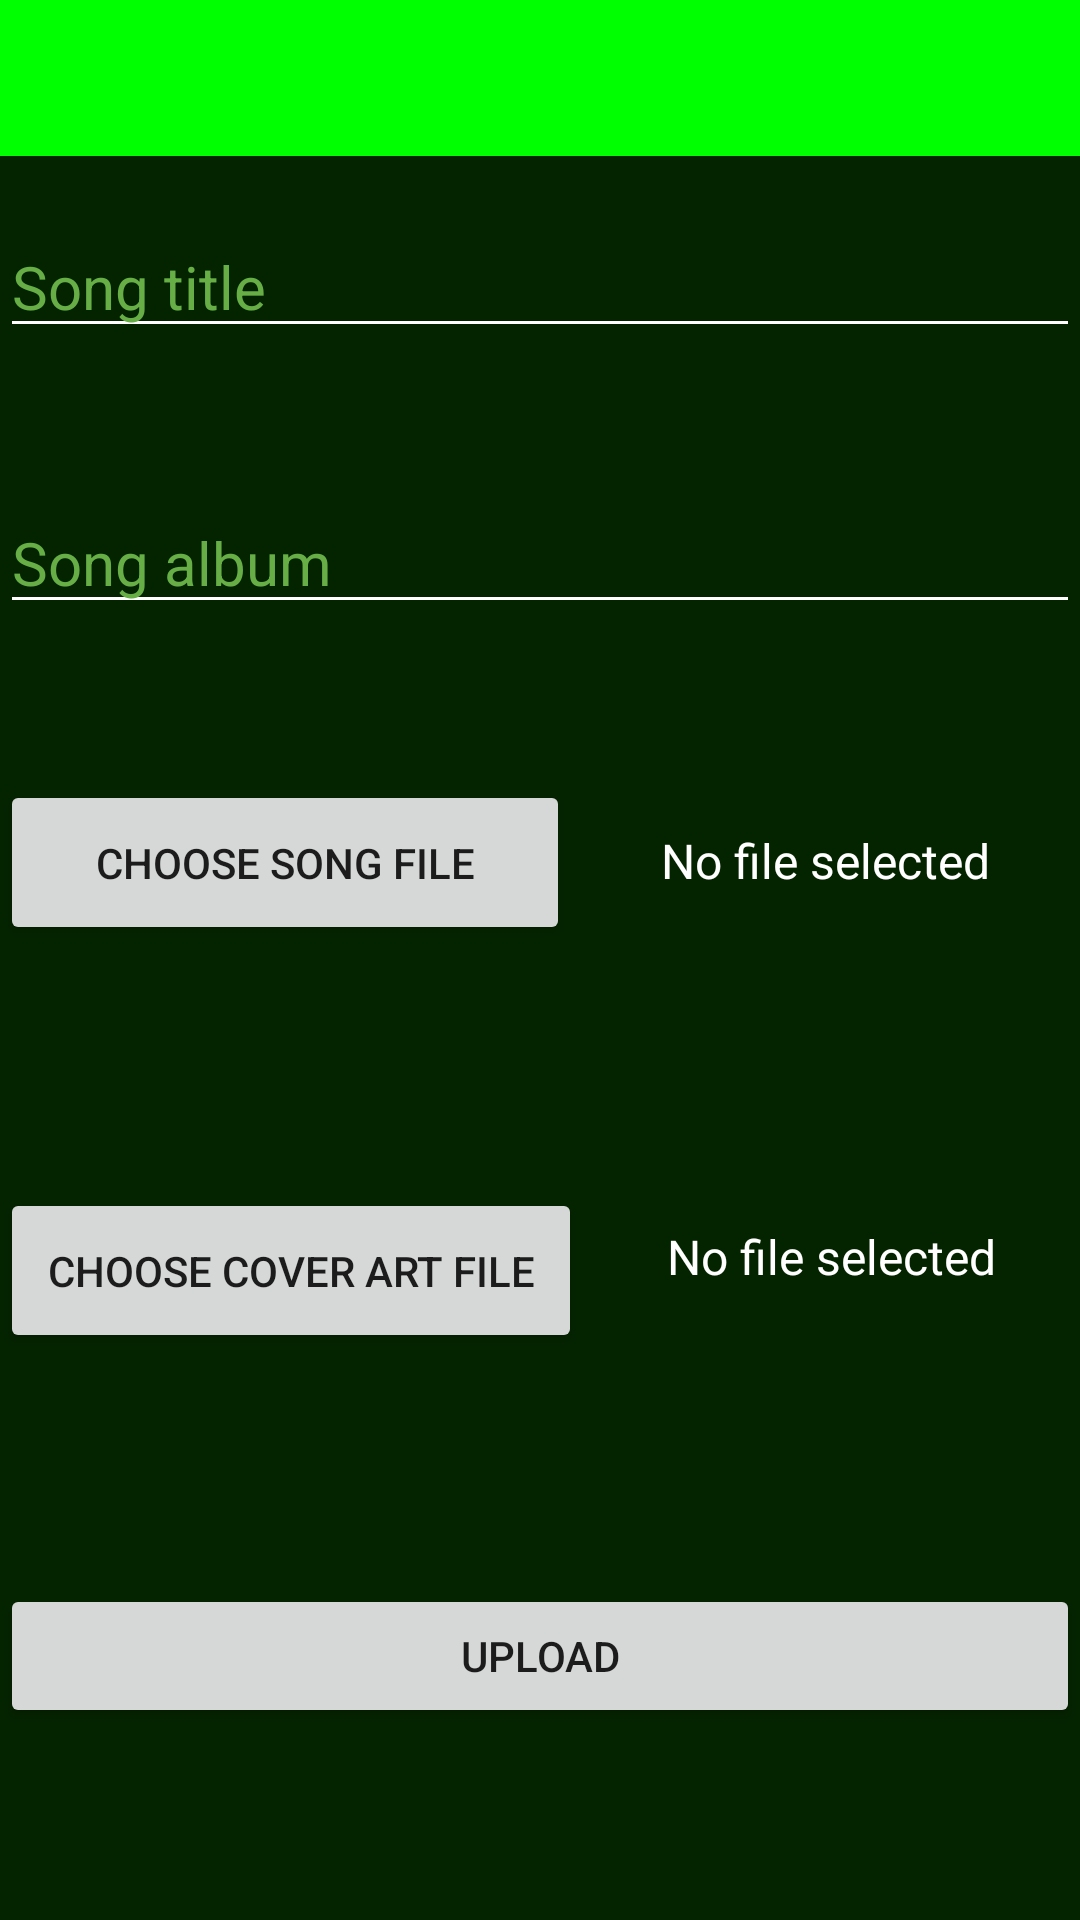

Android layout source for this screen:
<!-- AndroidManifest.xml: application theme Theme.GreenBusMusicApp -->
<!-- res/layout/activity_upload.xml -->
<?xml version="1.0" encoding="utf-8"?>
<androidx.constraintlayout.widget.ConstraintLayout xmlns:android="http://schemas.android.com/apk/res/android"
    xmlns:app="http://schemas.android.com/apk/res-auto"
    xmlns:tools="http://schemas.android.com/tools"
    android:layout_width="match_parent"
    android:layout_height="match_parent"
    android:background="@color/green_dark">

    <include layout="@layout/activity_main"></include>

    <Button
        android:id="@+id/upload_song_btn"
        android:layout_width="190dp"
        android:layout_height="55dp"
        android:layout_marginTop="144dp"
        android:text="@string/upload_song"
        app:layout_constraintEnd_toEndOf="parent"
        app:layout_constraintHorizontal_bias="0.0"
        app:layout_constraintStart_toStartOf="parent"
        app:layout_constraintTop_toBottomOf="@+id/title" />

    <Button
        android:id="@+id/upload_art_btn"
        android:layout_width="194dp"
        android:layout_height="55dp"
        android:layout_marginTop="280dp"
        android:text="@string/upload_art"
        app:layout_constraintStart_toStartOf="parent"
        app:layout_constraintTop_toBottomOf="@+id/title" />


    <EditText
        android:id="@+id/title"
        android:layout_width="match_parent"
        android:layout_height="wrap_content"
        android:layout_marginTop="72dp"
        android:backgroundTint="@color/white"
        android:hint="Song title"
        android:textColor="@color/green_bus"
        android:textColorHint="@color/green_bus"
        android:textSize="20sp"
        app:layout_constraintEnd_toEndOf="parent"
        app:layout_constraintHorizontal_bias="0.0"
        app:layout_constraintStart_toStartOf="parent"
        app:layout_constraintTop_toTopOf="parent" />

    <EditText
        android:id="@+id/album"
        android:layout_width="match_parent"
        android:layout_height="wrap_content"
        android:layout_marginTop="164dp"
        android:backgroundTint="@color/white"
        android:hint="Song album"
        android:textColorHint="@color/green_bus"
        android:textColor="@color/green_bus"
        android:textSize="20sp"
        app:layout_constraintTop_toTopOf="parent"
        tools:layout_editor_absoluteX="-16dp" />

    <TextView
        android:id="@+id/song_selected_txt"
        android:layout_width="0dp"
        android:layout_height="wrap_content"
        android:layout_marginTop="160dp"
        android:text="@string/no_file"
        android:textAlignment="center"
        android:textColor="@color/white"
        android:textSize="16sp"
        app:layout_constraintEnd_toEndOf="parent"
        app:layout_constraintStart_toEndOf="@+id/upload_song_btn"
        app:layout_constraintTop_toBottomOf="@+id/title" />

    <TextView
        android:id="@+id/art_selected_txt"
        android:layout_width="0dp"
        android:layout_height="wrap_content"
        android:layout_marginTop="292dp"
        android:text="@string/no_file"
        android:textAlignment="center"
        android:textColor="@color/white"
        android:textSize="16sp"
        app:layout_constraintEnd_toEndOf="parent"
        app:layout_constraintHorizontal_bias="1.0"
        app:layout_constraintStart_toEndOf="@+id/upload_art_btn"
        app:layout_constraintTop_toBottomOf="@+id/title" />

    <Button
        android:id="@+id/upload_btn"
        android:layout_width="match_parent"
        android:layout_height="wrap_content"
        android:layout_marginTop="412dp"
        android:text="Upload"
        app:layout_constraintEnd_toEndOf="parent"
        app:layout_constraintHorizontal_bias="0.0"
        app:layout_constraintStart_toStartOf="parent"
        app:layout_constraintTop_toBottomOf="@+id/title" />

</androidx.constraintlayout.widget.ConstraintLayout>
<!-- res/layout/activity_main.xml (included above) -->
<?xml version="1.0" encoding="utf-8"?>
<LinearLayout xmlns:android="http://schemas.android.com/apk/res/android"
    xmlns:app="http://schemas.android.com/apk/res-auto"
    xmlns:tools="http://schemas.android.com/tools"
    android:orientation="vertical"
    android:layout_width="match_parent"
    android:layout_height="match_parent">

    <androidx.appcompat.widget.Toolbar
        android:id="@+id/toolbar"
        android:layout_width="match_parent"
        android:layout_height="52dp"
        android:background="@color/green_bright">






    </androidx.appcompat.widget.Toolbar>


</LinearLayout>
<!-- resources referenced by this layout -->
<resources>
  <color name="green_bright">#00FF00</color>
  <color name="green_bus">#66AE45</color>
  <color name="green_dark">#042400</color>
  <color name="white">#FFFFFFFF</color>
  <!-- drawable logonew: png bitmap (drawable, 44566 bytes) -->
  <string name="no_file">No file selected</string>
  <string name="upload_art">Choose Cover Art File</string>
  <string name="upload_song">Choose Song File</string>
  <style name="Theme.GreenBusMusicApp" parent="Theme.AppCompat.Light.DarkActionBar">
          
          <item name="colorPrimary">@color/green_bright</item>
          <item name="colorOnPrimary">@color/black</item>
          
          <item name="colorSecondary">@color/green_dark</item>
          <item name="colorOnSecondary">@color/white</item>
          
          <item name="android:statusBarColor" tools:targetApi="l">@color/green_bus</item>
          
          <item name="android:textColorHint">@color/green_bus</item>
          <item name="windowActionBar">false</item>
          <item name="windowNoTitle">true</item>
      </style>
  <color name="black">#FF000000</color>
</resources>
